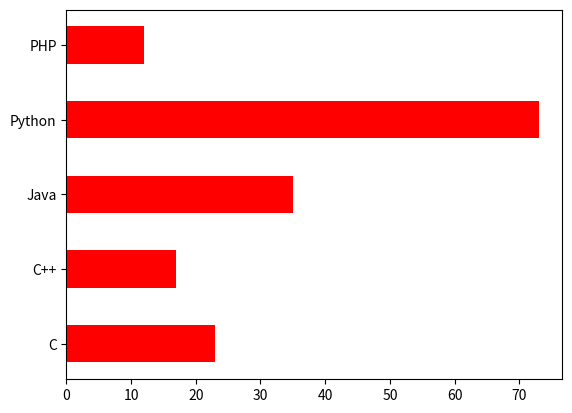

Write Python code to recreate this figure.
#barh

import matplotlib.pyplot as plt
import numpy as np
langs = np.array (['C', 'C++', 'Java', 'Python', 'PHP'])
students = np.array ([23, 17,  35,   73,   12])
#
plt.barh(langs, students,  color='r', height = .5)
plt.show()